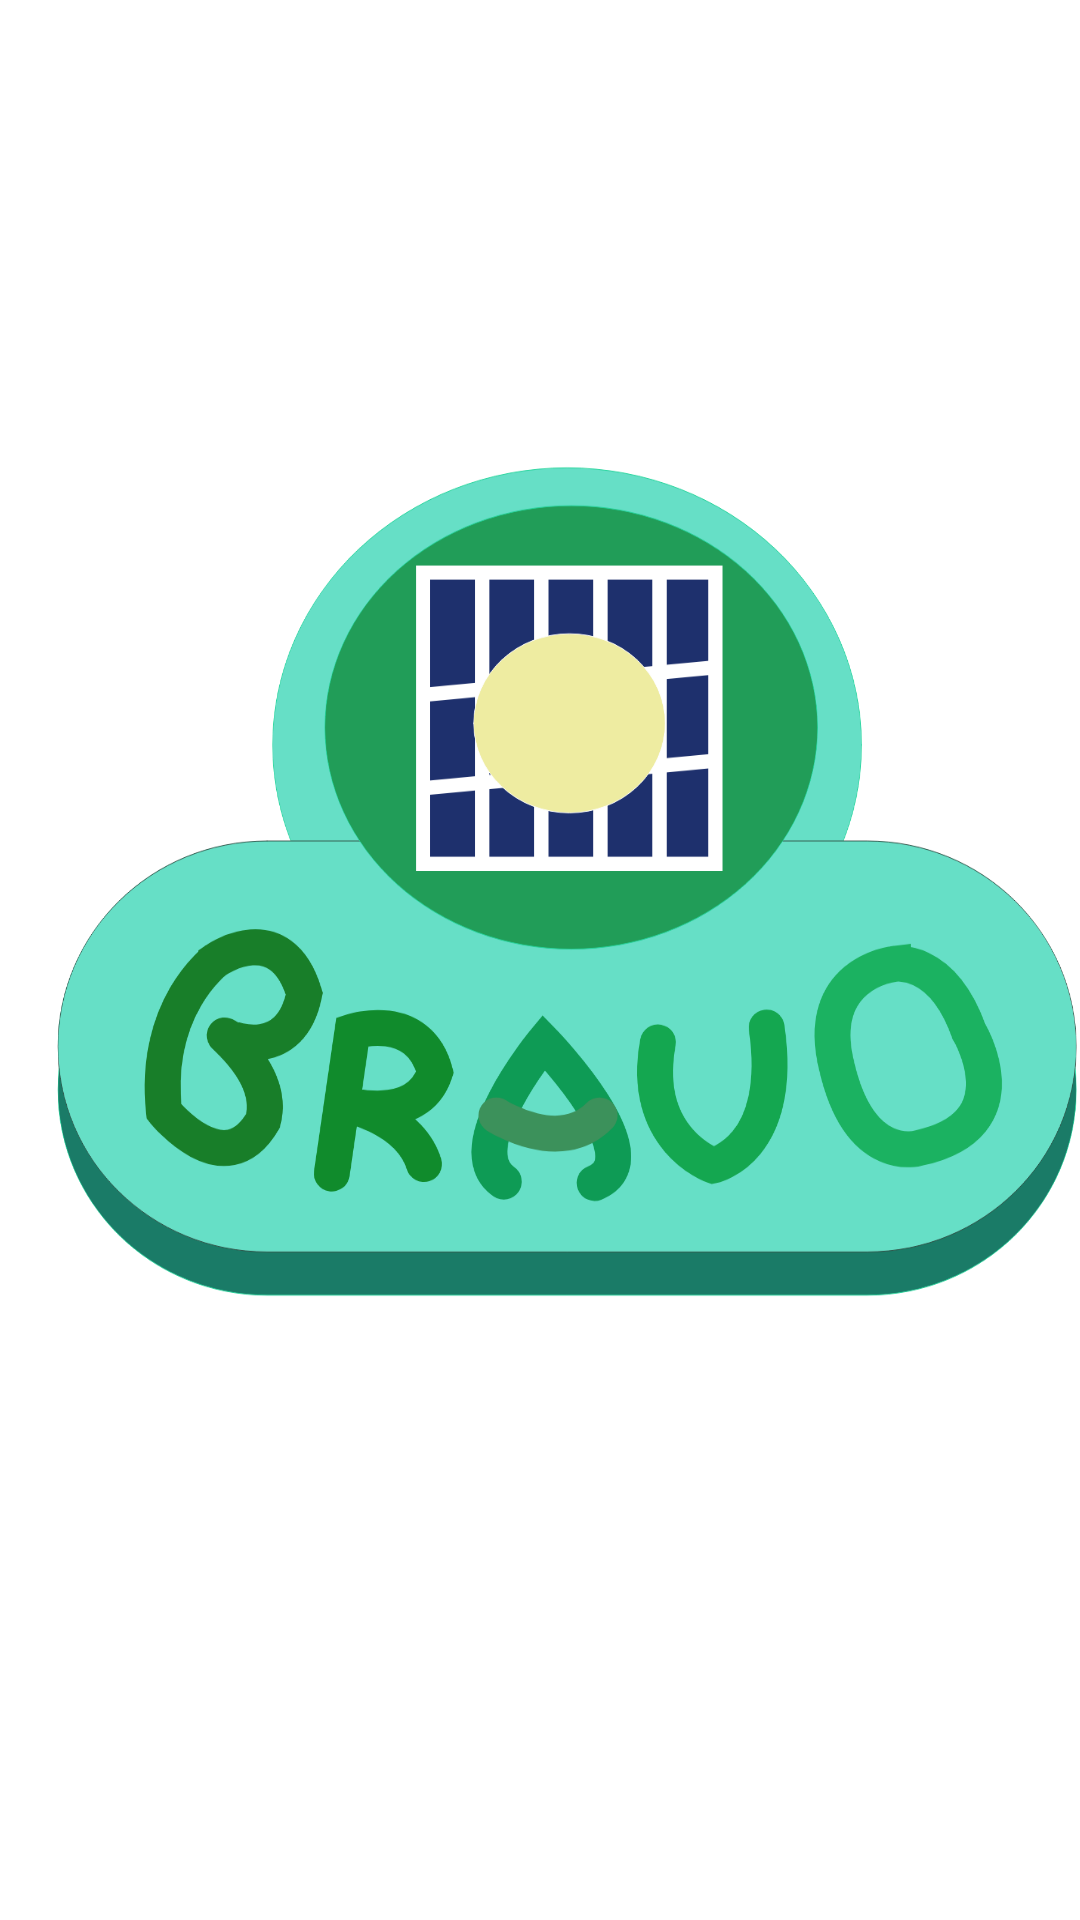

Reconstruct the res/layout file that produces this screen, plus the resources it refers to.
<!-- AndroidManifest.xml: activity theme Theme.MyApplication.Popme -->
<!-- res/layout/activity_solar.xml -->
<?xml version="1.0" encoding="utf-8"?>
<androidx.constraintlayout.widget.ConstraintLayout xmlns:android="http://schemas.android.com/apk/res/android"
    xmlns:app="http://schemas.android.com/apk/res-auto"
    xmlns:tools="http://schemas.android.com/tools"
    android:layout_width="match_parent"
    android:layout_height="match_parent"
    android:background="#00000000"
    tools:context=".SolarActivity">

    <ImageView
        android:id="@+id/imageView3"
        android:layout_width="391dp"
        android:layout_height="0dp"
        android:layout_marginStart="4dp"
        android:layout_marginTop="4dp"
        android:layout_marginEnd="4dp"
        android:layout_marginBottom="4dp"
        app:layout_constraintBottom_toBottomOf="parent"
        app:layout_constraintEnd_toEndOf="parent"
        app:layout_constraintStart_toStartOf="parent"
        app:layout_constraintTop_toTopOf="parent"
        app:srcCompat="@drawable/ic_pu_solarpanel" />
</androidx.constraintlayout.widget.ConstraintLayout>
<!-- resources referenced by this layout -->
<resources>
  <!-- drawable ic_pu_solarpanel: vector/xml drawable (drawable, 5593 chars, omitted) -->
  <style name="Theme.MyApplication.Popme">
  
          <item name="android:windowCloseOnTouchOutside">true</item>
          <item name="android:windowIsTranslucent">true</item>
  
          <item name="android:windowBackground">@android:color/transparent</item>
          <item name="android:windowContentOverlay">@null</item>
          <item name="android:windowNoTitle">true</item>
          <item name="android:windowIsFloating">true</item>
          <item name="android:backgroundDimEnabled">false</item>
  
          <item name="windowActionBar">false</item>
          <item name="windowNoTitle">true</item>
          <item name="android:windowFullscreen">true</item>
      </style>
</resources>
